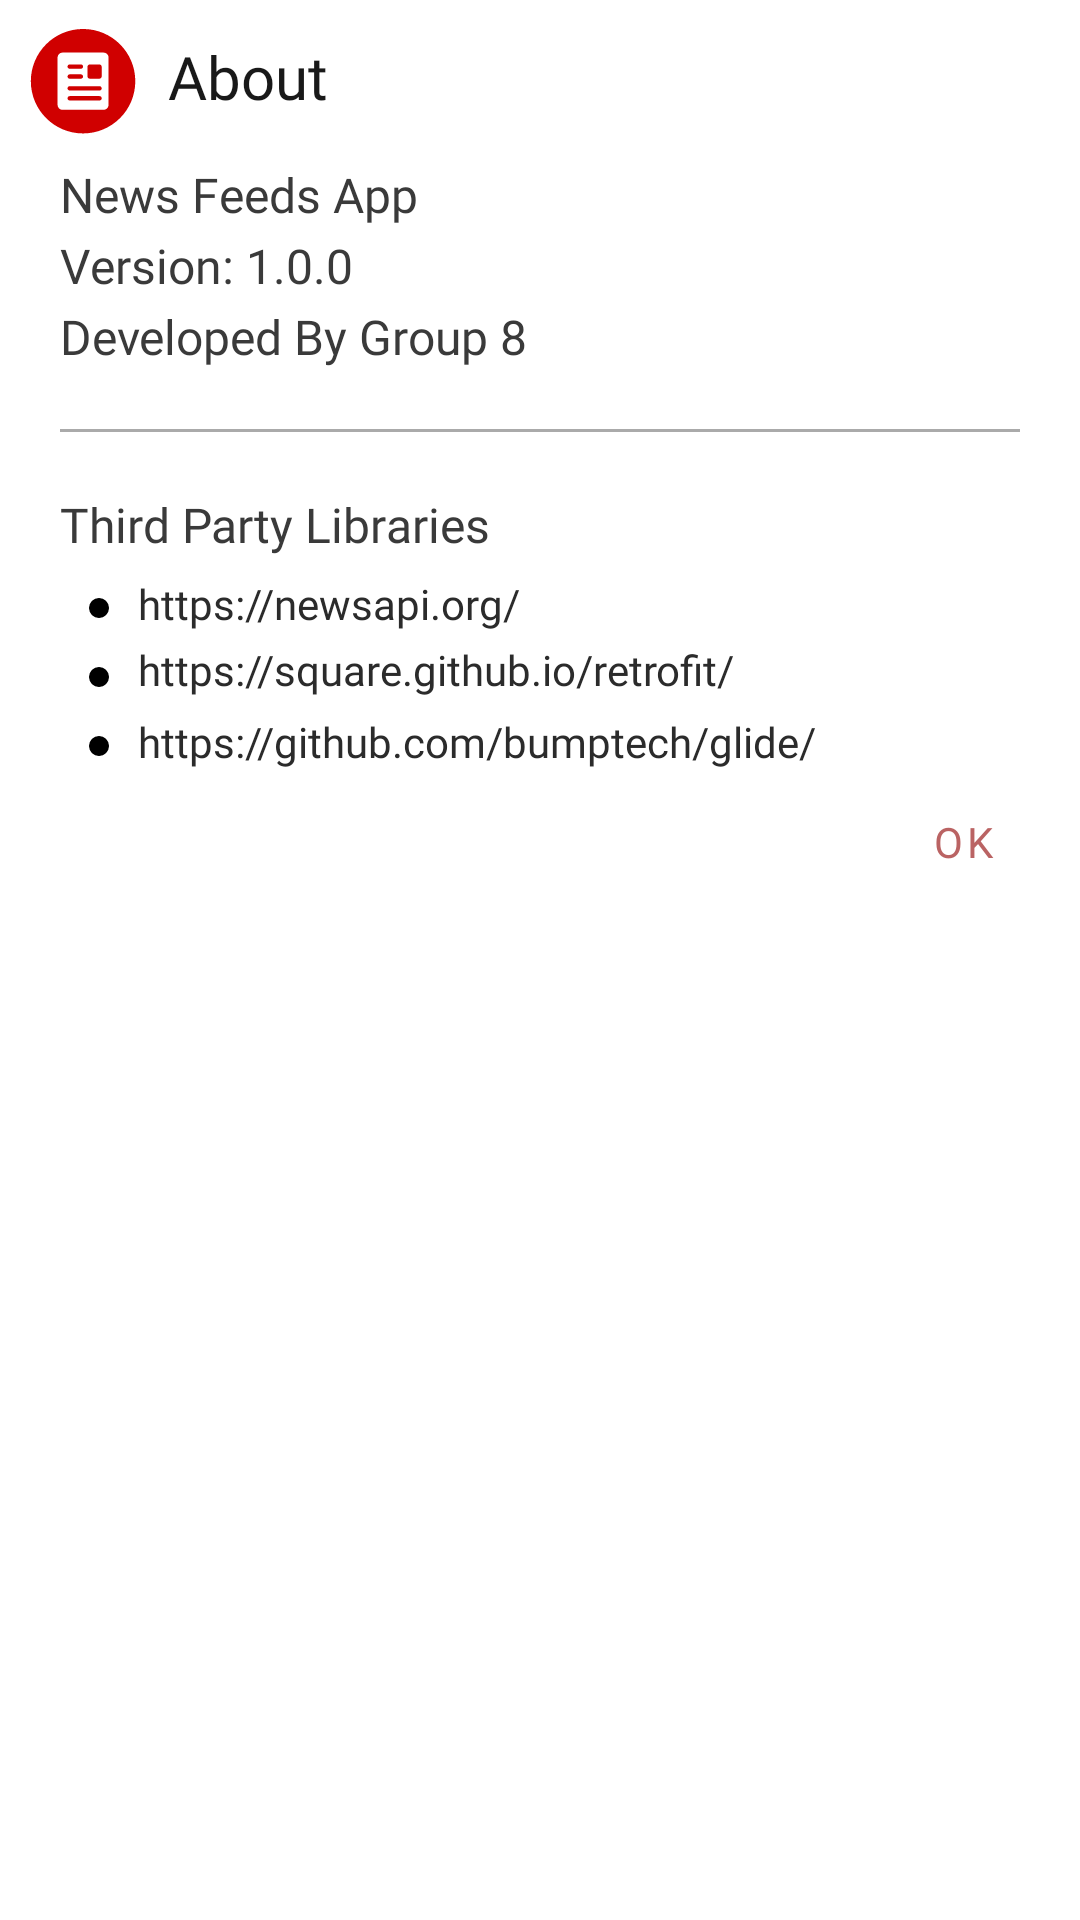

Android layout source for this screen:
<!-- AndroidManifest.xml: application theme Theme.NewsApp -->
<!-- res/layout/custom_about.xml -->
<?xml version="1.0" encoding="utf-8"?>
<RelativeLayout xmlns:android="http://schemas.android.com/apk/res/android"
    android:layout_width="wrap_content"
    android:layout_height="wrap_content">

    <ImageView
        android:id="@+id/abt_logo"
        android:layout_width="40dp"
        android:layout_height="40dp"
        android:layout_alignParentStart="true"
        android:layout_alignParentTop="true"
        android:layout_marginStart="8dp"
        android:layout_marginTop="8dp"
        android:src="@drawable/ic_news_logo" />

    <TextView
        android:id="@+id/abt_name"
        android:layout_width="wrap_content"
        android:layout_height="wrap_content"
        android:layout_alignParentTop="true"
        android:layout_marginStart="8dp"
        android:layout_marginTop="12dp"
        android:layout_toEndOf="@id/abt_logo"
        android:fontFamily="@font/quicksand_bold"
        android:text="@string/about"
        android:textColor="@color/title_black"
        android:textSize="20sp" />

    <TextView
        android:id="@+id/abt_app_name"
        android:layout_width="wrap_content"
        android:layout_height="wrap_content"
        android:layout_below="@id/abt_logo"
        android:layout_marginStart="20dp"
        android:layout_marginTop="6dp"
        android:fontFamily="@font/quicksand_medium"
        android:text="@string/app"
        android:textColor="@color/dim_black"
        android:textSize="16sp" />

    <TextView
        android:id="@+id/abt_version"
        android:layout_width="wrap_content"
        android:layout_height="wrap_content"
        android:layout_below="@id/abt_app_name"
        android:layout_marginStart="20dp"
        android:layout_marginTop="2dp"
        android:fontFamily="@font/quicksand_medium"
        android:text="@string/v"
        android:textColor="@color/dim_black"
        android:textSize="16sp" />

    <TextView
        android:id="@+id/abt_developed"
        android:layout_width="wrap_content"
        android:layout_height="wrap_content"
        android:layout_below="@id/abt_version"
        android:layout_marginStart="20dp"
        android:layout_marginTop="2dp"
        android:fontFamily="@font/quicksand_medium"
        android:text="@string/dev"
        android:textColor="@color/dim_black"
        android:textSize="16sp" />

    <TextView
        android:id="@+id/abt_dash"
        android:layout_width="match_parent"
        android:layout_height="1dp"
        android:layout_below="@id/abt_developed"
        android:layout_marginStart="20dp"
        android:layout_marginTop="20dp"
        android:layout_marginEnd="20dp"
        android:background="@drawable/dash"
        android:textColor="@color/dim_black"
        android:textSize="16sp" />

    <TextView
        android:id="@+id/abt_third_parties"
        android:layout_width="wrap_content"
        android:layout_height="wrap_content"
        android:layout_below="@id/abt_dash"
        android:layout_alignParentStart="true"
        android:layout_marginStart="20dp"
        android:layout_marginTop="20dp"
        android:fontFamily="@font/quicksand_medium"
        android:text="@string/third"
        android:textColor="@color/dim_black"
        android:textSize="16sp" />

    <TextView
        android:id="@+id/abt_first_dot"
        android:layout_width="10dp"
        android:layout_height="10dp"
        android:layout_below="@id/abt_third_parties"
        android:layout_alignParentStart="true"
        android:layout_marginStart="28dp"
        android:layout_marginTop="12dp"
        android:background="@drawable/ic_baseline_fiber_manual_record_24" />

    <TextView
        android:id="@+id/abt_first_lib"
        android:layout_width="wrap_content"
        android:layout_height="wrap_content"
        android:layout_below="@id/abt_third_parties"
        android:layout_marginStart="8dp"
        android:layout_marginTop="6dp"
        android:layout_toEndOf="@id/abt_first_dot"
        android:fontFamily="@font/quicksand_medium"
        android:text="@string/first_link"
        android:textColor="@color/medium_black"
        android:textSize="14sp" />

    <TextView
        android:id="@+id/abt_second_dot"
        android:layout_width="10dp"
        android:layout_height="10dp"
        android:layout_below="@id/abt_third_parties"
        android:layout_alignParentStart="true"
        android:layout_marginStart="28dp"
        android:layout_marginTop="35dp"
        android:background="@drawable/ic_baseline_fiber_manual_record_24" />

    <TextView
        android:id="@+id/abt_second_lib"
        android:layout_width="wrap_content"
        android:layout_height="wrap_content"
        android:layout_below="@id/abt_third_parties"
        android:layout_marginStart="8dp"
        android:layout_marginTop="28dp"
        android:layout_toEndOf="@id/abt_second_dot"
        android:fontFamily="@font/quicksand_medium"
        android:text="@string/second_link"
        android:textColor="@color/medium_black"
        android:textSize="14sp" />

    <TextView
        android:id="@+id/abt_third_dot"
        android:layout_width="10dp"
        android:layout_height="10dp"
        android:layout_below="@id/abt_third_parties"
        android:layout_alignParentStart="true"
        android:layout_marginStart="28dp"
        android:layout_marginTop="58dp"
        android:background="@drawable/ic_baseline_fiber_manual_record_24" />

    <TextView
        android:id="@+id/abt_third_lib"
        android:layout_width="wrap_content"
        android:layout_height="wrap_content"
        android:layout_below="@id/abt_third_parties"
        android:layout_marginStart="8dp"
        android:layout_marginTop="52dp"
        android:layout_toEndOf="@id/abt_third_dot"
        android:fontFamily="@font/quicksand_medium"
        android:text="@string/third_link"
        android:textColor="@color/medium_black"
        android:textSize="14sp" />

    <com.google.android.material.button.MaterialButton
        android:id="@+id/okBtn"
        style="@style/Widget.MaterialComponents.Button.TextButton"
        android:layout_width="70dp"
        android:layout_height="wrap_content"
        android:layout_below="@id/abt_third_lib"
        android:layout_alignParentEnd="true"
        android:layout_marginEnd="4dp"
        android:fontFamily="@font/quicksand_bold"
        android:text="@string/ok" />
</RelativeLayout>
<!-- resources referenced by this layout -->
<resources>
  <color name="dim_black">#3A3A3A</color>
  <color name="medium_black">#2B2B2B</color>
  <color name="title_black">#191919</color>
  <!-- drawable dash (drawable) -->
  <?xml version="1.0" encoding="utf-8"?>
  <shape xmlns:android="http://schemas.android.com/apk/res/android"
      android:shape="rectangle"
      android:tint="#AAAAAA" />
  <!-- drawable ic_baseline_fiber_manual_record_24 (drawable) -->
  <vector xmlns:android="http://schemas.android.com/apk/res/android"
      android:width="10dp"
      android:height="10dp"
      android:viewportWidth="24"
      android:viewportHeight="24">
  
      <path
          android:fillColor="@color/black"
          android:pathData="M12,12m-8,0a8,8 0,1 1,16 0a8,8 0,1 1,-16 0" />
  </vector>
  <!-- drawable ic_news_logo (drawable) -->
  <vector xmlns:android="http://schemas.android.com/apk/res/android"
      android:width="110dp"
      android:height="110dp"
      android:viewportWidth="193"
      android:viewportHeight="193">
    <path
        android:pathData="M96.5,92.5m-92.5,0a92.5,92.5 0,1 1,185 0a92.5,92.5 0,1 1,-185 0"
        android:fillColor="#ffffff"/>
    <path
        android:pathData="M95,176C141.392,176 179,138.392 179,92C179,45.608 141.392,8 95,8C48.608,8 11,45.608 11,92C11,138.392 48.608,176 95,176ZM54,54C54,49.582 57.582,46 62,46H128C132.418,46 136,49.582 136,54V130C136,134.418 132.418,138 128,138H62C57.582,138 54,134.418 54,130V54ZM106,65C103.791,65 102,66.791 102,69V84C102,86.209 103.791,88 106,88H121C123.209,88 125,86.209 125,84V69C125,66.791 123.209,65 121,65H106ZM70,68.5C70,66.567 71.567,65 73.5,65H91.5C93.433,65 95,66.567 95,68.5C95,70.433 93.433,72 91.5,72H73.5C71.567,72 70,70.433 70,68.5ZM73.5,81C71.567,81 70,82.567 70,84.5C70,86.433 71.567,88 73.5,88H91.5C93.433,88 95,86.433 95,84.5C95,82.567 93.433,81 91.5,81H73.5ZM70,103.5C70,101.567 71.567,100 73.5,100H121.5C123.433,100 125,101.567 125,103.5C125,105.433 123.433,107 121.5,107H73.5C71.567,107 70,105.433 70,103.5ZM73.5,116C71.567,116 70,117.567 70,119.5C70,121.433 71.567,123 73.5,123H121.5C123.433,123 125,121.433 125,119.5C125,117.567 123.433,116 121.5,116H73.5Z"
        android:fillColor="#D00000"
        android:fillType="evenOdd"/>
  </vector>
  <string name="about">About</string>
  <string name="app">News Feeds App</string>
  <string name="dev">Developed By Group 8</string>
  <string name="first_link">https://newsapi.org/</string>
  <string name="ok">OK</string>
  <string name="second_link">https://square.github.io/retrofit/</string>
  <string name="third">Third Party Libraries</string>
  <string name="third_link">https://github.com/bumptech/glide/</string>
  <string name="v">Version: 1.0.0</string>
  <style name="Theme.NewsApp" parent="Theme.MaterialComponents.Light.NoActionBar">
          
          <item name="colorPrimary">@color/light_red</item>
          <item name="colorPrimaryVariant">#B51111</item>
          <item name="colorOnPrimary">#403F3F</item>
          
          <item name="colorSecondary">@color/teal_200</item>
          <item name="colorSecondaryVariant">@color/teal_700</item>
          <item name="colorOnSecondary">@color/black</item>
          
          <item name="android:statusBarColor" tools:targetApi="l">?attr/colorPrimaryVariant</item>
          
          <item name="android:textColorSecondary">@color/white</item>
          <item name="android:textColorHint">@color/white</item>
          <item name="android:editTextColor">@color/white</item>
      </style>
  <color name="black">#FF000000</color>
  <color name="light_red">#BA6363</color>
  <color name="teal_200">#FF03DAC5</color>
  <color name="teal_700">#FF018786</color>
  <color name="white">#FFFFFFFF</color>
</resources>
